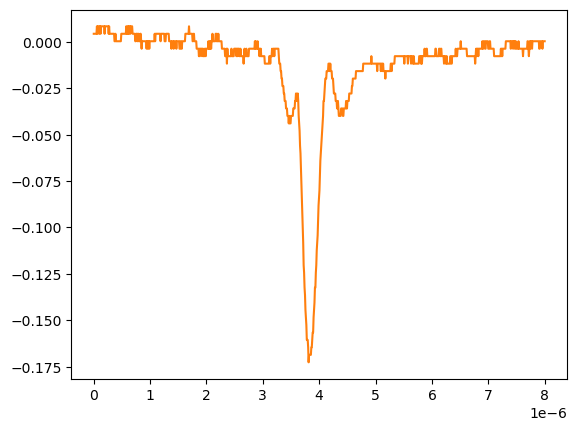

Data behind this chart, as committed beside it:
# KEYSIGHT TECHNOLOGIES, MSO-X 3024T, MY58262555, 07.30.2019051434
# time, 1
# 2024-09-12 15:47:33.963408
0.000000000000000000e+00, 4.281410000000000250e-03
8.008008008008007187e-09, 4.281410000000000250e-03
1.601601601601601437e-08, 4.281410000000000250e-03
2.402402402402402322e-08, 4.281410000000000250e-03
3.203203203203202875e-08, 4.281410000000000250e-03
4.004004004004003428e-08, 4.281410000000000250e-03
4.804804804804804643e-08, 4.281410000000000250e-03
5.605605605605605196e-08, 8.301499999999999851e-03
6.406406406406405750e-08, 4.281410000000000250e-03
7.207207207207206965e-08, 8.301499999999999851e-03
8.008008008008006856e-08, 8.301499999999999851e-03
8.808808808808808071e-08, 8.301499999999999851e-03
9.609609609609609286e-08, 4.281410000000000250e-03
1.041041041041040918e-07, 8.301499999999999851e-03
1.121121121121121039e-07, 8.301499999999999851e-03
1.201201201201201028e-07, 4.281410000000000250e-03
1.281281281281281150e-07, 8.301499999999999851e-03
1.361361361361361271e-07, 8.301499999999999851e-03
1.441441441441441393e-07, 8.301499999999999851e-03
1.521521521521521250e-07, 8.301499999999999851e-03
1.601601601601601371e-07, 8.301499999999999851e-03
1.681681681681681493e-07, 8.301499999999999851e-03
1.761761761761761614e-07, 8.301499999999999851e-03
1.841841841841841736e-07, 8.301499999999999851e-03
1.921921921921921857e-07, 4.281410000000000250e-03
2.002002002002001714e-07, 8.301499999999999851e-03
2.082082082082081836e-07, 8.301499999999999851e-03
2.162162162162161957e-07, 8.301499999999999851e-03
2.242242242242242079e-07, 8.301499999999999851e-03
2.322322322322322200e-07, 8.301499999999999851e-03
2.402402402402402057e-07, 8.301499999999999851e-03
2.482482482482482178e-07, 8.301499999999999851e-03
2.562562562562562300e-07, 8.301499999999999851e-03
2.642642642642642421e-07, 4.281410000000000250e-03
2.722722722722722543e-07, 8.301499999999999851e-03
2.802802802802802664e-07, 4.281410000000000250e-03
2.882882882882882786e-07, 4.281410000000000250e-03
2.962962962962962907e-07, 4.281410000000000250e-03
3.043043043043042499e-07, 4.281410000000000250e-03
3.123123123123122621e-07, 4.281410000000000250e-03
3.203203203203202742e-07, 4.281410000000000250e-03
3.283283283283282864e-07, 4.281410000000000250e-03
3.363363363363362985e-07, 4.281410000000000250e-03
3.443443443443443107e-07, 4.281410000000000250e-03
3.523523523523523228e-07, 4.281410000000000250e-03
3.603603603603603350e-07, 4.281410000000000250e-03
3.683683683683683471e-07, 2.613070000000000106e-04
3.763763763763763593e-07, 2.613070000000000106e-04
3.843843843843843714e-07, 4.281410000000000250e-03
3.923923923923923307e-07, 2.613070000000000106e-04
4.004004004004003428e-07, 2.613070000000000106e-04
4.084084084084083550e-07, 2.613070000000000106e-04
4.164164164164163671e-07, 2.613070000000000106e-04
4.244244244244243793e-07, 2.613070000000000106e-04
4.324324324324323914e-07, 2.613070000000000106e-04
4.404404404404404036e-07, 2.613070000000000106e-04
4.484484484484484157e-07, 2.613070000000000106e-04
4.564564564564564279e-07, 2.613070000000000106e-04
... 942 more rows
